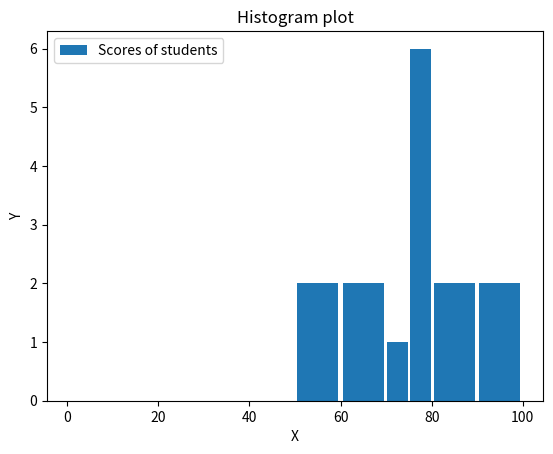

Recreate this plot in Python.
import matplotlib.pyplot as plt

scores = [71, 75, 89, 68, 79, 80, 90, 95, 76, 78, 77, 67, 55, 54, 79]
bins = [0, 10, 20, 30, 40 , 50, 60, 70, 75, 80, 90, 100]

plt.hist(scores, bins, histtype='bar', rwidth=0.9, label="Scores of students")
plt.xlabel('X')
plt.ylabel('Y')

plt.title('Histogram plot')

plt.legend()
plt.show()